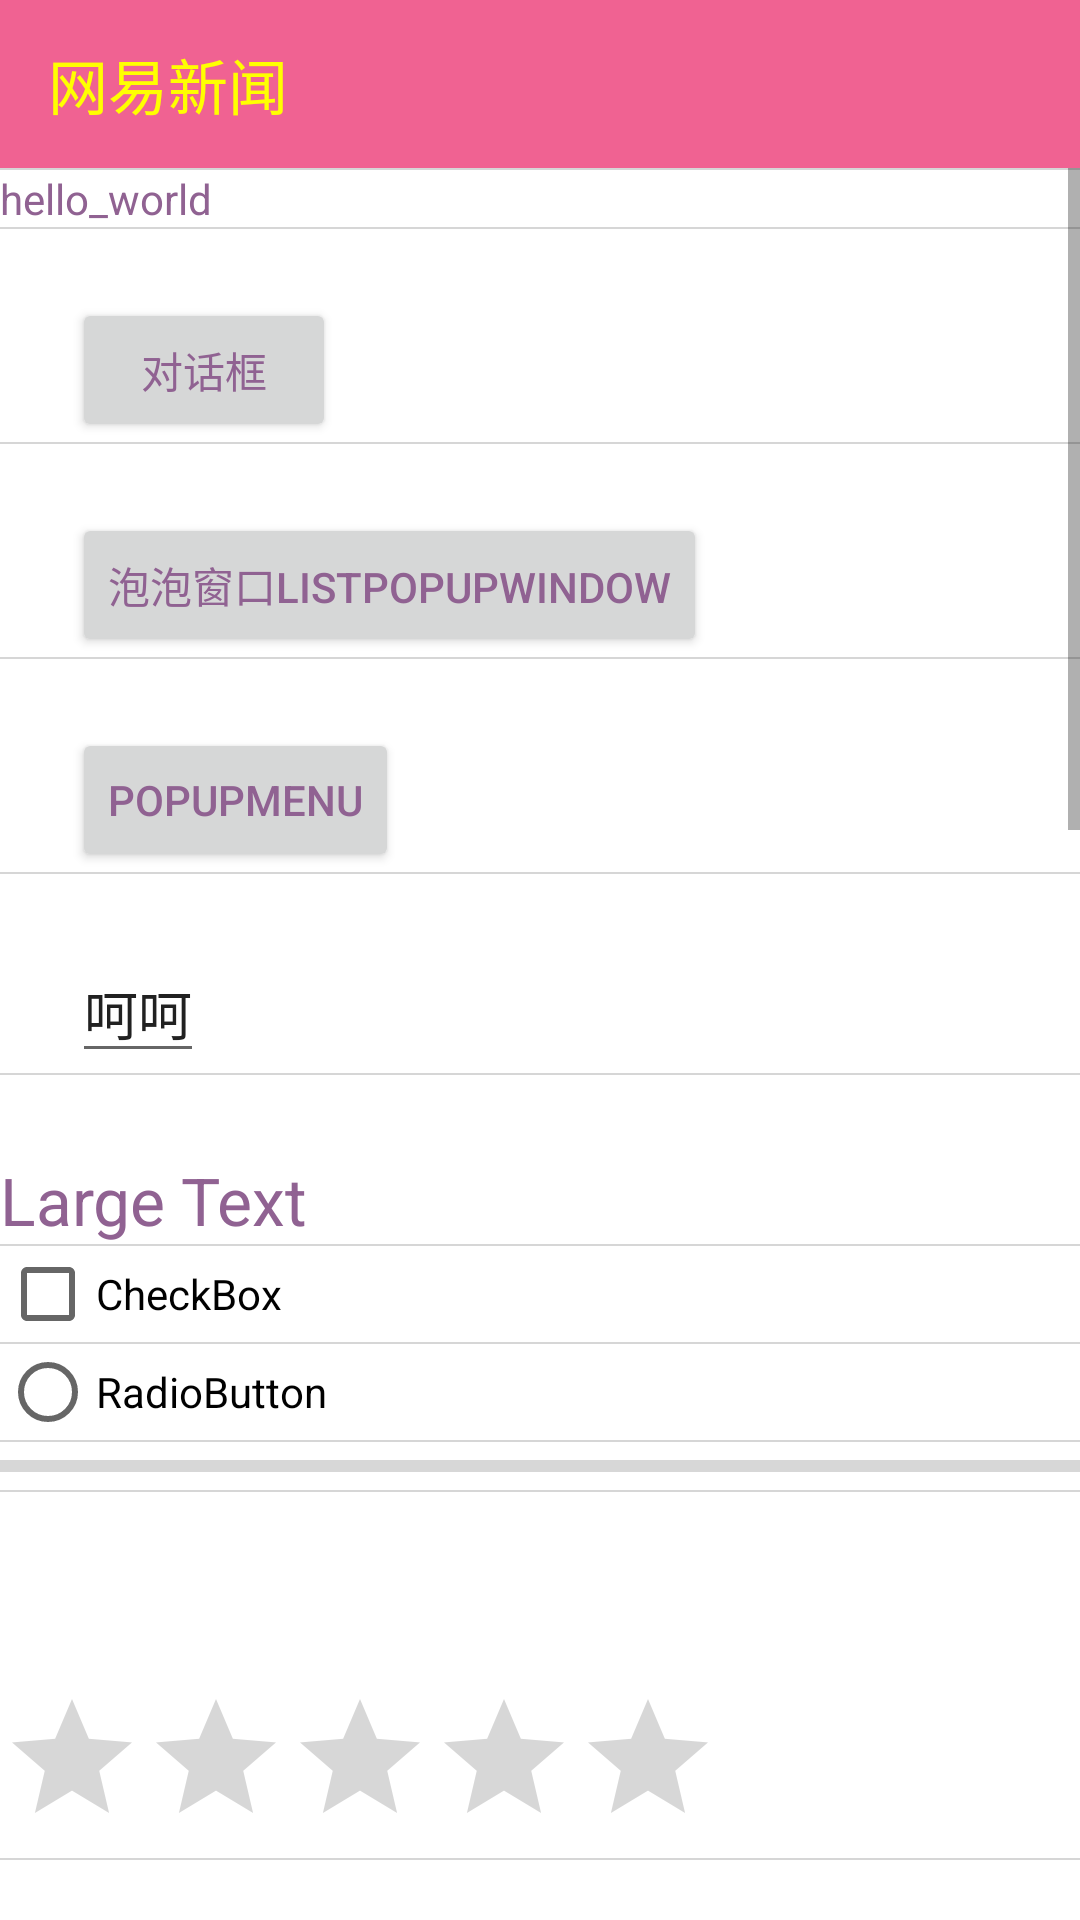

Here is an Android app screen rendered from its layout file. Give the layout XML and the strings, colors and styles it references.
<!-- AndroidManifest.xml: application theme AppTheme2 -->
<!-- res/layout/activity_design.xml -->
<LinearLayout xmlns:android="http://schemas.android.com/apk/res/android"
    xmlns:tools="http://schemas.android.com/tools"
    android:layout_width="match_parent"
    android:layout_height="match_parent"
    android:orientation="vertical"
    android:fitsSystemWindows="true"
    android:background="?attr/colorPrimary"
     xmlns:app="http://schemas.android.com/apk/res-auto">

    <android.support.v7.widget.Toolbar
        android:id="@+id/toolbar"
        android:layout_width="match_parent"
        android:layout_height="wrap_content"
        android:background="?attr/colorPrimary"
        app:title="网易新闻"
        app:titleTextColor="#ff0"
        app:popupTheme="@style/ThemeOverlay.AppCompat.Dark"
        >
    </android.support.v7.widget.Toolbar>


    <ScrollView
        android:background="#fff"
        android:layout_width="match_parent"
        android:layout_height="match_parent" >

        <android.support.v7.widget.LinearLayoutCompat
            android:layout_width="match_parent"
            android:layout_height="match_parent"
            app:divider="@drawable/abc_list_divider_mtrl_alpha"
            app:showDividers="beginning|middle"
            android:orientation="vertical" >

            <TextView
                android:id="@+id/textView1"
                android:layout_width="wrap_content"
                android:layout_height="wrap_content"
                android:text="hello_world" />

            <android.support.v7.widget.AppCompatButton
                android:id="@+id/button1"
                android:layout_width="wrap_content"
                android:layout_height="wrap_content"
                android:layout_marginLeft="24dp"
                android:layout_marginTop="23dp"
                android:onClick="showDialog"
                android:text="对话框" />

            <Button
                android:id="@+id/button2"
                android:layout_width="wrap_content"
                android:layout_height="wrap_content"
                android:layout_marginLeft="24dp"
                android:layout_marginTop="23dp"
                android:onClick="showPopup"
                android:text="泡泡窗口ListPopupWindow" />
            <Button
                android:id="@+id/button3"
                android:layout_width="wrap_content"
                android:layout_height="wrap_content"
                android:layout_marginLeft="24dp"
                android:layout_marginTop="23dp"
                android:onClick="showPopupMenu"
                android:text="PopupMenu" />

            
            
            
            
            
            

            <android.support.v7.widget.AppCompatEditText
                android:layout_width="wrap_content"
                android:layout_height="wrap_content"
                android:layout_marginLeft="24dp"
                android:layout_marginTop="23dp"
                android:text="呵呵" />

            <TextView
                android:id="@+id/textView2"
                android:layout_width="wrap_content"
                android:layout_height="wrap_content"
                android:layout_marginTop="27dp"
                android:text="Large Text"
                android:textAppearance="?android:attr/textAppearanceLarge" />

            <CheckBox
                android:id="@+id/checkBox1"
                android:layout_width="wrap_content"
                android:layout_height="wrap_content"
                android:text="CheckBox" />

            <RadioButton
                android:id="@+id/radioButton1"
                android:layout_width="wrap_content"
                android:layout_height="wrap_content"
                android:text="RadioButton" />

            <ProgressBar
                android:id="@+id/progressBar1"
                style="@style/Widget.AppCompat.ProgressBar.Horizontal"
                android:layout_width="fill_parent"
                android:layout_height="wrap_content" />

            <RatingBar
                android:layout_width="wrap_content"
                android:layout_height="wrap_content"
                android:layout_alignParentLeft="true"
                android:layout_below="@+id/textView2"
                android:layout_marginTop="65dp" />
            <RatingBar
                android:layout_width="wrap_content"
                android:layout_height="wrap_content"
                android:layout_alignParentLeft="true"
                android:layout_below="@+id/textView2"
                android:layout_marginTop="65dp" />
            <RatingBar
                android:layout_width="wrap_content"
                android:layout_height="wrap_content"
                android:layout_alignParentLeft="true"
                android:layout_below="@+id/textView2"
                android:layout_marginTop="65dp" />
            <RatingBar
                android:layout_width="wrap_content"
                android:layout_height="wrap_content"
                android:layout_alignParentLeft="true"
                android:layout_below="@+id/textView2"
                android:layout_marginTop="65dp" />
            <RatingBar
                android:layout_width="wrap_content"
                android:layout_height="wrap_content"
                android:layout_alignParentLeft="true"
                android:layout_below="@+id/textView2"
                android:layout_marginTop="65dp" />
            <RatingBar
                android:layout_width="wrap_content"
                android:layout_height="wrap_content"
                android:layout_alignParentLeft="true"
                android:layout_below="@+id/textView2"
                android:layout_marginTop="65dp" />
            <RatingBar
                android:layout_width="wrap_content"
                android:layout_height="wrap_content"
                android:layout_alignParentLeft="true"
                android:layout_below="@+id/textView2"
                android:layout_marginTop="65dp" />
            <RatingBar
                android:layout_width="wrap_content"
                android:layout_height="wrap_content"
                android:layout_alignParentLeft="true"
                android:layout_below="@+id/textView2"
                android:layout_marginTop="65dp" />
            <RatingBar
                android:layout_width="wrap_content"
                android:layout_height="wrap_content"
                android:layout_alignParentLeft="true"
                android:layout_below="@+id/textView2"
                android:layout_marginTop="65dp" />
        </android.support.v7.widget.LinearLayoutCompat>
    </ScrollView>

</LinearLayout>
<!-- resources referenced by this layout -->
<resources>
  <style name="AppTheme2" parent="AppBaseTheme">
          
          <item name="android:textColor">@color/mytextcolor</item>
          <item name="colorPrimary">@color/colorPrimary_pink</item>
          <item name="colorPrimaryDark">@color/colorPrimary_pinkDark</item>
          
          
      </style>
  <style name="AppBaseTheme" parent="Theme.AppCompat.Light.NoActionBar">
          
      </style>
  <color name="mytextcolor">#906292</color>
  <color name="colorPrimary_pink">#F06292</color>
  <color name="colorPrimary_pinkDark">#E91E63</color>
</resources>
